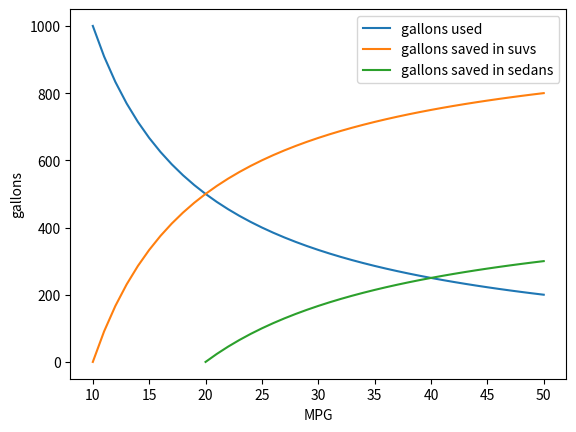

This chart was generated by the following Python code:
import matplotlib.pyplot as plt

# https://hbr.org/2017/05/linear-thinking-in-a-nonlinear-world

suv_mpg = 10
sedan_mpg = 20

miles_driven_per_year = 10000

gallons_of_gas_used_suv = miles_driven_per_year / suv_mpg
gallons_of_gas_used_sedan = miles_driven_per_year / sedan_mpg


mpg_range = range(10,51)
gallons_used_per_year = [ miles_driven_per_year/mpg for mpg in mpg_range ]


gallons_saved_suvs = [ (gallons_of_gas_used_suv - gallons) for gallons in gallons_used_per_year ]
gallons_saved_sedans = [ (gallons_of_gas_used_sedan - gallons) for gallons in gallons_used_per_year]

plt.plot(mpg_range, gallons_used_per_year, label="gallons used")
plt.plot(mpg_range, gallons_saved_suvs, label="gallons saved in suvs")
plt.plot(mpg_range[10:], gallons_saved_sedans[10:], label="gallons saved in sedans")

plt.xlabel("MPG")
plt.ylabel("gallons")

plt.legend()
plt.show()